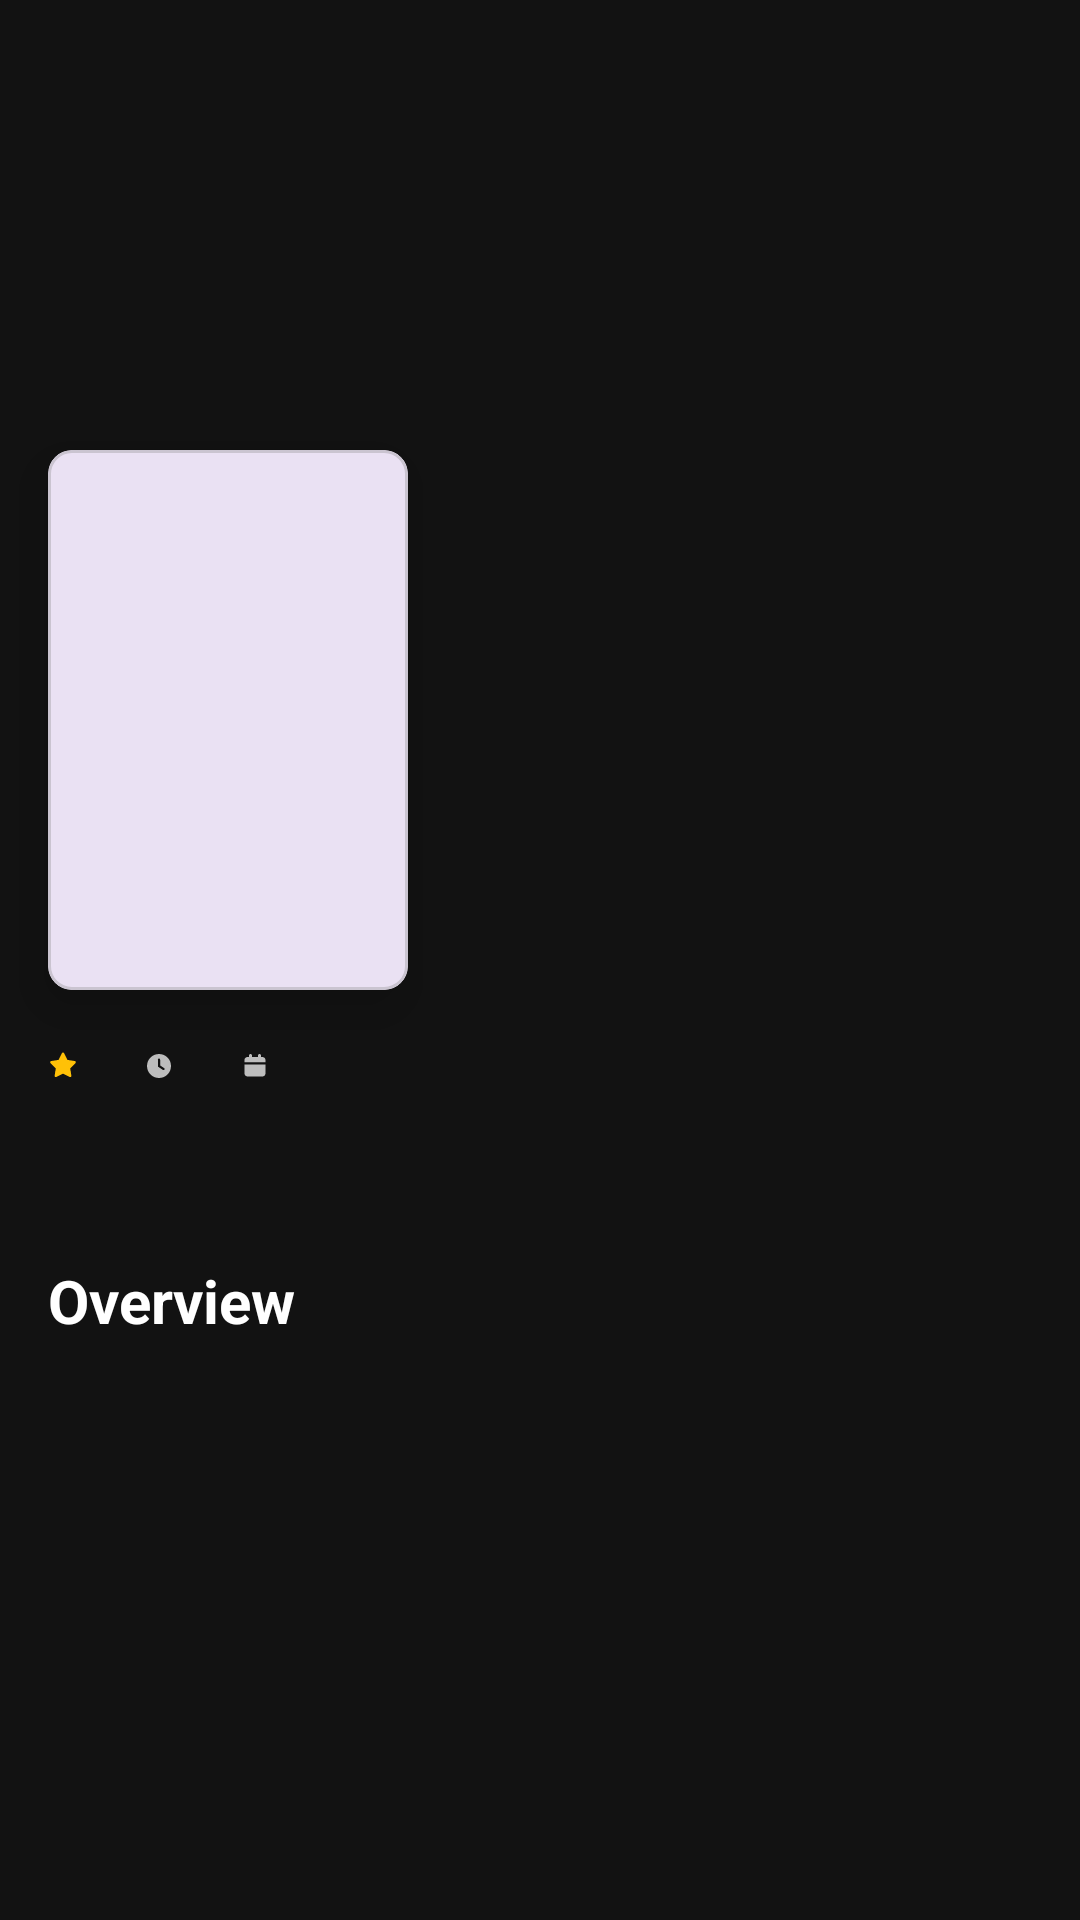

Here is an Android app screen rendered from its layout file. Give the layout XML and the strings, colors and styles it references.
<!-- AndroidManifest.xml: application theme Theme.Bruh -->
<!-- res/layout/activity_movie_details_page.xml -->
<?xml version="1.0" encoding="utf-8"?>
<ScrollView xmlns:android="http://schemas.android.com/apk/res/android"
    xmlns:app="http://schemas.android.com/apk/res-auto"
    xmlns:tools="http://schemas.android.com/tools"
    android:layout_width="match_parent"
    android:layout_height="match_parent"
    android:background="#121212"
    tools:context=".MovieDetailsPage">

    <androidx.constraintlayout.widget.ConstraintLayout
        android:layout_width="match_parent"
        android:layout_height="wrap_content"
        android:paddingBottom="24dp">

        <ImageView
            android:id="@+id/movieBackdrop"
            android:layout_width="0dp"
            android:layout_height="220dp"
            android:scaleType="centerCrop"
            app:layout_constraintEnd_toEndOf="parent"
            app:layout_constraintStart_toStartOf="parent"
            app:layout_constraintTop_toTopOf="parent"
            tools:src="@tools:sample/backgrounds/scenic" />

        <com.google.android.material.card.MaterialCardView
            android:id="@+id/posterCard"
            android:layout_width="120dp"
            android:layout_height="180dp"
            android:layout_marginStart="16dp"
            android:layout_marginTop="150dp"
            app:cardElevation="10dp"
            app:cardCornerRadius="8dp"
            app:layout_constraintStart_toStartOf="parent"
            app:layout_constraintTop_toTopOf="parent">
            <ImageView
                android:id="@+id/moviePoster"
                android:layout_width="match_parent"
                android:layout_height="match_parent"
                android:scaleType="centerCrop"
                tools:src="@tools:sample/avatars" />
        </com.google.android.material.card.MaterialCardView>

        <TextView
            android:id="@+id/movieTitle"
            android:layout_width="0dp"
            android:layout_height="wrap_content"
            android:layout_marginStart="16dp"
            android:layout_marginTop="8dp"
            android:layout_marginEnd="16dp"
            android:shadowColor="#000000"
            android:shadowDy="2"
            android:shadowRadius="4"
            android:textColor="@android:color/white"
            android:textSize="24sp"
            android:textStyle="bold"
            app:layout_constraintEnd_toEndOf="parent"
            app:layout_constraintStart_toEndOf="@+id/posterCard"
            app:layout_constraintTop_toBottomOf="@+id/movieBackdrop"
            tools:text="Movie Title Goes Here" />

        <TextView
            android:id="@+id/movieTagline"
            android:layout_width="0dp"
            android:layout_height="wrap_content"
            android:layout_marginTop="4dp"
            android:textColor="#CCCCCC"
            android:textSize="14sp"
            android:textStyle="italic"
            app:layout_constraintEnd_toEndOf="@+id/movieTitle"
            app:layout_constraintStart_toStartOf="@+id/movieTitle"
            app:layout_constraintTop_toBottomOf="@+id/movieTitle"
            tools:text="An exciting tagline." />

        <LinearLayout
            android:id="@+id/infoLayout"
            android:layout_width="0dp"
            android:layout_height="wrap_content"
            android:layout_marginTop="16dp"
            android:orientation="horizontal"
            android:layout_marginEnd="16dp"
            app:layout_constraintEnd_toEndOf="parent"
            app:layout_constraintStart_toStartOf="@+id/posterCard"
            app:layout_constraintTop_toBottomOf="@+id/posterCard">

            <TextView
                android:id="@+id/movieRating"
                android:layout_width="wrap_content"
                android:layout_height="wrap_content"
                android:drawablePadding="6dp"
                android:gravity="center"
                android:textColor="#FFC107"
                android:textStyle="bold"
                app:drawableStartCompat="@drawable/ic_star"
                app:drawableTint="#FFC107"
                tools:text="8.5" />

            <TextView
                android:id="@+id/movieRuntime"
                android:layout_width="wrap_content"
                android:layout_height="wrap_content"
                android:layout_marginStart="16dp"
                android:drawablePadding="6dp"
                android:gravity="center"
                android:textColor="#BDBDBD"
                app:drawableStartCompat="@drawable/ic_clock"
                app:drawableTint="#BDBDBD"
                tools:text="148 min" />

            <TextView
                android:id="@+id/movieReleaseDate"
                android:layout_width="wrap_content"
                android:layout_height="wrap_content"
                android:layout_marginStart="16dp"
                android:drawablePadding="6dp"
                android:gravity="center"
                android:textColor="#BDBDBD"
                app:drawableStartCompat="@drawable/ic_calender"
                app:drawableTint="#BDBDBD"
                tools:text="2010" />
        </LinearLayout>

        <TextView
            android:id="@+id/movieGenres"
            android:layout_width="0dp"
            android:layout_height="wrap_content"
            android:layout_marginTop="12dp"
            android:layout_marginEnd="16dp"
            android:textColor="#009688"
            android:textStyle="bold"
            app:layout_constraintEnd_toEndOf="parent"
            app:layout_constraintStart_toStartOf="@+id/infoLayout"
            app:layout_constraintTop_toBottomOf="@+id/infoLayout"
            tools:text="Action • Adventure • Sci-Fi" />


        <TextView
            android:id="@+id/overviewHeader"
            android:layout_width="wrap_content"
            android:layout_height="wrap_content"
            android:layout_marginTop="24dp"
            android:text="Overview"
            android:textColor="@android:color/white"
            android:textSize="20sp"
            android:textStyle="bold"
            app:layout_constraintStart_toStartOf="@+id/movieGenres"
            app:layout_constraintTop_toBottomOf="@+id/movieGenres" />

        <TextView
            android:id="@+id/movieOverview"
            android:layout_width="0dp"
            android:layout_height="wrap_content"
            android:layout_marginTop="8dp"
            android:layout_marginEnd="16dp"
            android:lineSpacingExtra="5dp"
            android:textColor="#E0E0E0"
            android:textSize="15sp"
            app:layout_constraintEnd_toEndOf="parent"
            app:layout_constraintStart_toStartOf="@+id/overviewHeader"
            app:layout_constraintTop_toBottomOf="@+id/overviewHeader"
            tools:text="A thief who steals corporate secrets through the use of dream-sharing technology is given the inverse task of planting an idea into the mind of a C.E.O." />

    </androidx.constraintlayout.widget.ConstraintLayout>
</ScrollView>
<!-- resources referenced by this layout -->
<resources>
  <!-- drawable ic_calender (drawable) -->
  <vector xmlns:android="http://schemas.android.com/apk/res/android"
      android:width="10dp"
      android:height="10dp"
      android:viewportWidth="640"
      android:viewportHeight="640">
    <path
        android:fillColor="#FF000000"
        android:pathData="M224,64C206.3,64 192,78.3 192,96L192,128L160,128C124.7,128 96,156.7 96,192L96,240L544,240L544,192C544,156.7 515.3,128 480,128L448,128L448,96C448,78.3 433.7,64 416,64C398.3,64 384,78.3 384,96L384,128L256,128L256,96C256,78.3 241.7,64 224,64zM96,288L96,480C96,515.3 124.7,544 160,544L480,544C515.3,544 544,515.3 544,480L544,288L96,288z"/>
  </vector>
  <!-- drawable ic_clock (drawable) -->
  <vector xmlns:android="http://schemas.android.com/apk/res/android"
      android:width="10dp"
      android:height="10dp"
      android:viewportWidth="640"
      android:viewportHeight="640">
    <path
        android:fillColor="#FF000000"
        android:pathData="M320,64C461.4,64 576,178.6 576,320C576,461.4 461.4,576 320,576C178.6,576 64,461.4 64,320C64,178.6 178.6,64 320,64zM296,184L296,320C296,328 300,335.5 306.7,340L402.7,404C413.7,411.4 428.6,408.4 436,397.3C443.4,386.2 440.4,371.4 429.3,364L344,307.2L344,184C344,170.7 333.3,160 320,160C306.7,160 296,170.7 296,184z"/>
  </vector>
  <!-- drawable ic_star (drawable) -->
  <vector xmlns:android="http://schemas.android.com/apk/res/android"
      android:width="10dp"
      android:height="10dp"
      android:viewportWidth="640"
      android:viewportHeight="640">
    <path
        android:fillColor="#FF000000"
        android:pathData="M341.5,45.1C337.4,37.1 329.1,32 320.1,32C311.1,32 302.8,37.1 298.7,45.1L225.1,189.3L65.2,214.7C56.3,216.1 48.9,222.4 46.1,231C43.3,239.6 45.6,249 51.9,255.4L166.3,369.9L141.1,529.8C139.7,538.7 143.4,547.7 150.7,553C158,558.3 167.6,559.1 175.7,555L320.1,481.6L464.4,555C472.4,559.1 482.1,558.3 489.4,553C496.7,547.7 500.4,538.8 499,529.8L473.7,369.9L588.1,255.4C594.5,249 596.7,239.6 593.9,231C591.1,222.4 583.8,216.1 574.8,214.7L415,189.3L341.5,45.1z"/>
  </vector>
  <style name="Theme.Bruh" parent="Base.Theme.Bruh" />
  <style name="Base.Theme.Bruh" parent="Theme.Material3.DayNight.NoActionBar">
          
          
      </style>
</resources>
